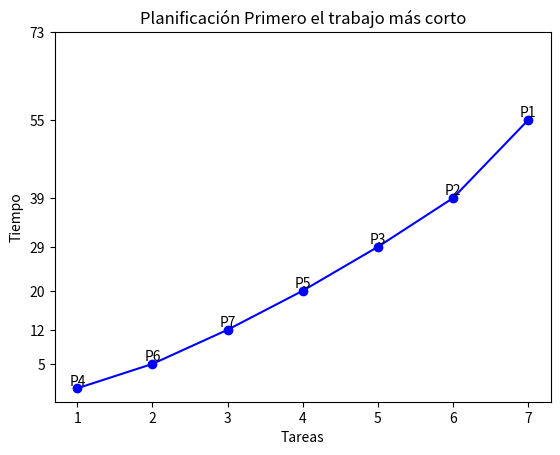

Python code for this plot:
import matplotlib.pyplot as plt

# Definir la lista de tareas y su duración
tareas = [("P1", 18), ("P2", 16), ("P3", 10), ("P4", 5), ('P5', 9),('P6', 7),('P7', 8)]

# Ordenar las tareas por duración
tareas = sorted(tareas, key=lambda x: x[1])



# Ejecutar cada tarea en orden, registrando el tiempo que tarda en completarse
tiempo_total = 0
tiempos = []
tiempo_proceso = []

for tarea in tareas:
    nombre, duracion = tarea
    tiempo_total += duracion
    tiempos.append(tiempo_total)
    tiempo_proceso.append(tiempo_total - duracion)

# Mostrar una gráfica con el tiempo que se ha llevado cada proceso
plt.plot(range(1, len(tiempos)+1), tiempo_proceso, 'bo-')
plt.xticks(range(1, len(tiempos)+1))
plt.yticks(tiempos)
plt.xlabel('Tareas')
plt.ylabel('Tiempo')
plt.title('Planificación Primero el trabajo más corto')

for i, tarea in enumerate(tareas):
    nombre, duracion = tarea
    plt.text(i+1, tiempo_proceso[i], nombre, ha='center', va='bottom')
    
plt.show()
